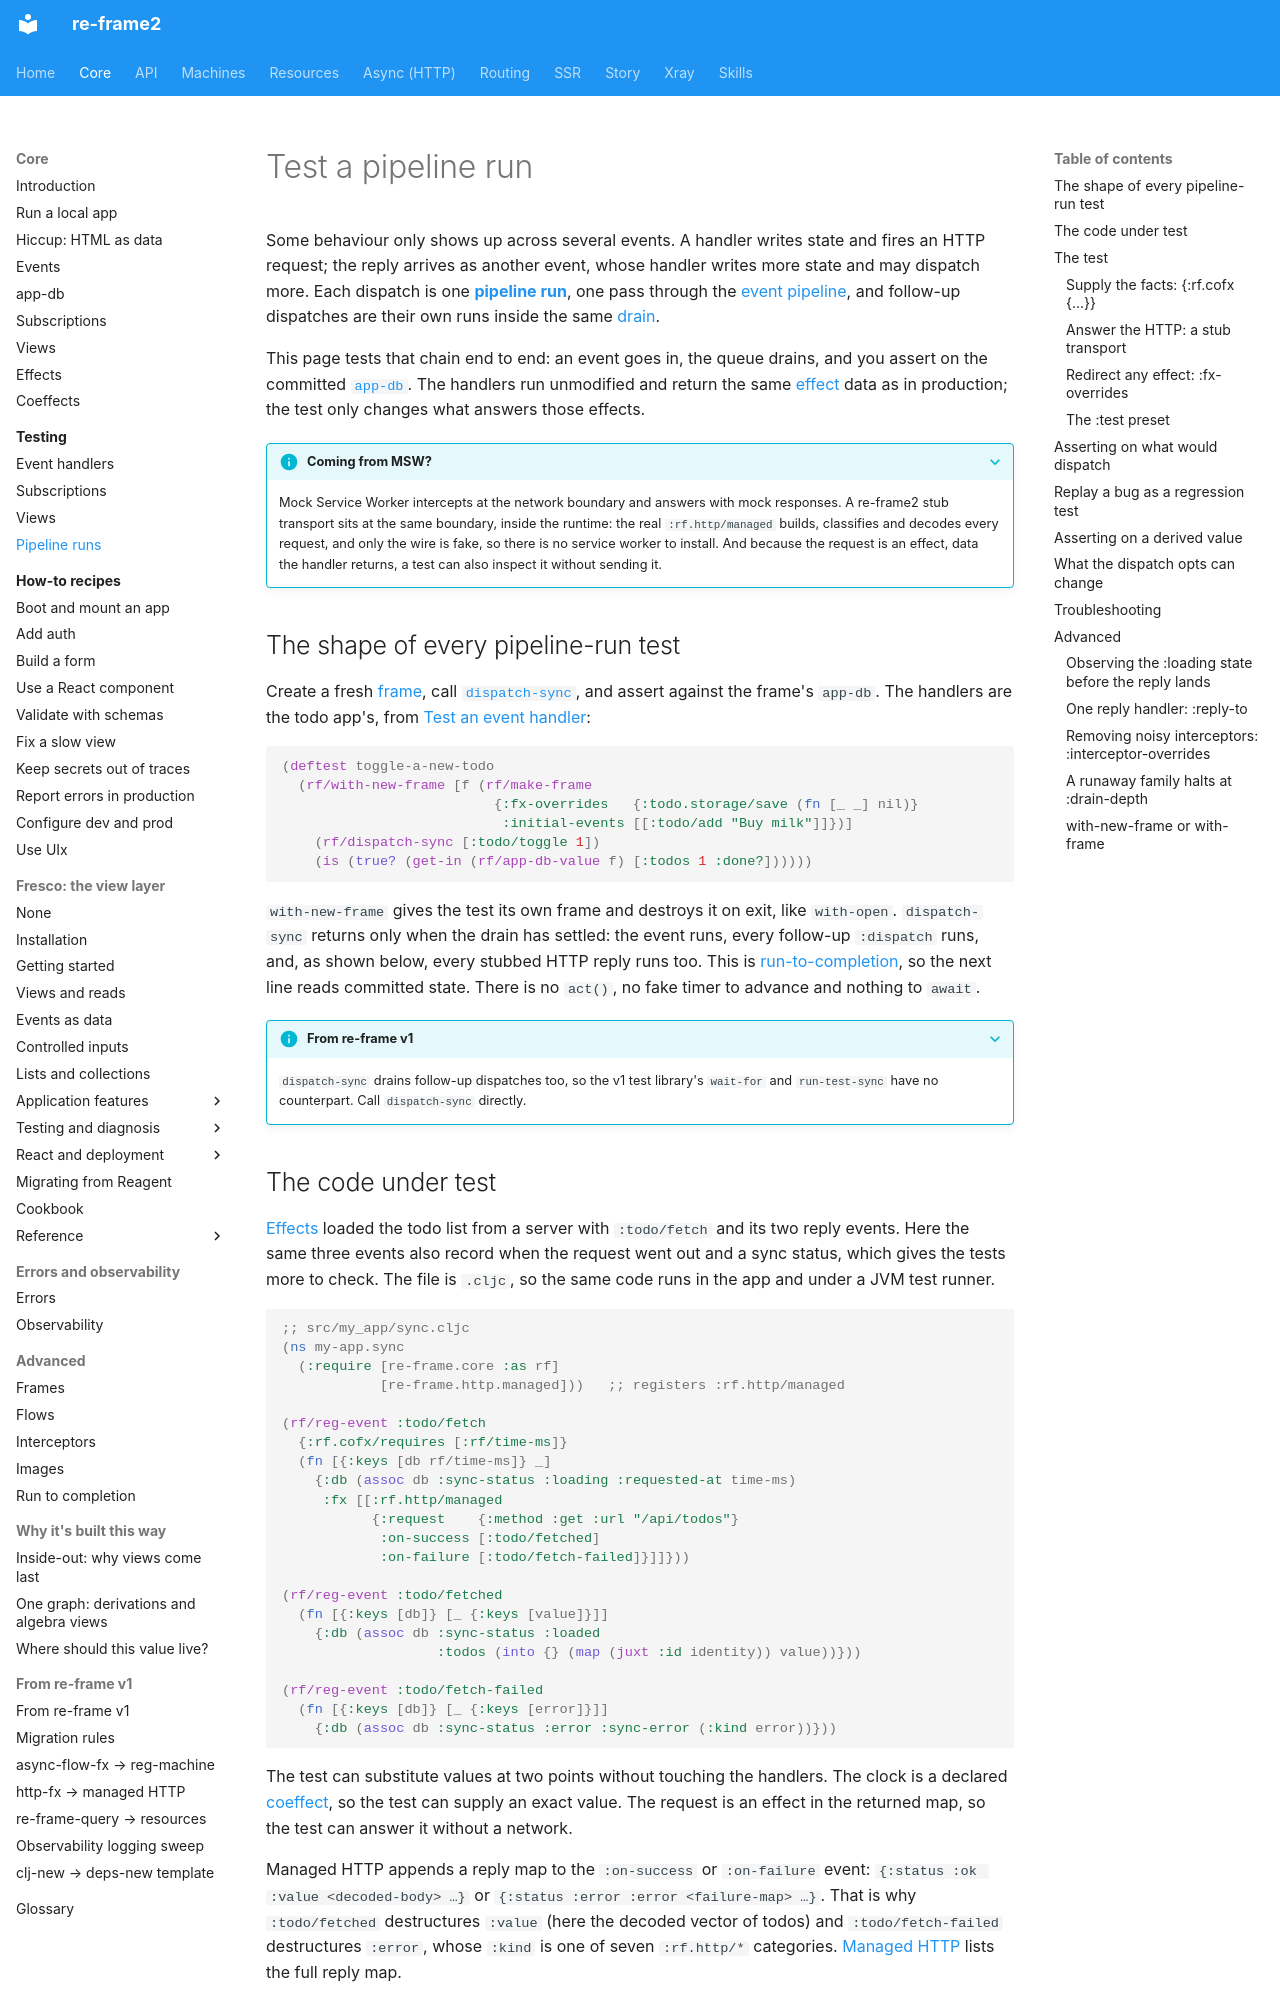

repository: day8/re-frame2 · page: core/testing/pipeline-runs/index.html · generator: mkdocs

# Test a pipeline run

Some behaviour only shows up across several events. A handler writes state and fires an HTTP request; the reply arrives as another event, whose handler writes more state and may dispatch more. Each dispatch is one [**pipeline run**](../glossary.md#run), one pass through the [event pipeline](../glossary.md#event-pipeline), and follow-up dispatches are their own runs inside the same [drain](../glossary.md#drain--run-to-completion).

This page tests that chain end to end: an event goes in, the queue drains, and you assert on the committed [`app-db`](../glossary.md#app-db). The handlers run unmodified and return the same [effect](../glossary.md#effect) data as in production; the test only changes what answers those effects.

??? info "Coming from MSW?"

    Mock Service Worker intercepts at the network boundary and answers with mock responses. A re-frame2 stub transport sits at the same boundary, inside the runtime: the real `:rf.http/managed` builds, classifies and decodes every request, and only the wire is fake, so there is no service worker to install. And because the request is an effect, data the handler returns, a test can also inspect it without sending it.

## The shape of every pipeline-run test

Create a fresh [frame](../glossary.md#frame), call [`dispatch-sync`](../glossary.md#dispatch-sync), and assert against the frame's `app-db`. The handlers are the todo app's, from [Test an event handler](event-handlers.md):

```clojure
(deftest toggle-a-new-todo
  (rf/with-new-frame [f (rf/make-frame
                          {:fx-overrides   {:todo.storage/save (fn [_ _] nil)}
                           :initial-events [[:todo/add "Buy milk"]]})]
    (rf/dispatch-sync [:todo/toggle 1])
    (is (true? (get-in (rf/app-db-value f) [:todos 1 :done?])))))
```

`with-new-frame` gives the test its own frame and destroys it on exit, like `with-open`. `dispatch-sync` returns only when the drain has settled: the event runs, every follow-up `:dispatch` runs, and, as shown below, every stubbed HTTP reply runs too. This is [run-to-completion](../glossary.md#drain--run-to-completion), so the next line reads committed state. There is no `act()`, no fake timer to advance and nothing to `await`.

??? info "From re-frame v1"

    `dispatch-sync` drains follow-up dispatches too, so the v1 test library's `wait-for` and `run-test-sync` have no counterpart. Call `dispatch-sync` directly.

## The code under test

[Effects](../effects.md#http) loaded the todo list from a server with `:todo/fetch` and its two reply events. Here the same three events also record when the request went out and a sync status, which gives the tests more to check. The file is `.cljc`, so the same code runs in the app and under a JVM test runner.

```clojure
;; src/my_app/sync.cljc
(ns my-app.sync
  (:require [re-frame.core :as rf]
            [re-frame.http.managed]))   ;; registers :rf.http/managed

(rf/reg-event :todo/fetch
  {:rf.cofx/requires [:rf/time-ms]}
  (fn [{:keys [db rf/time-ms]} _]
    {:db (assoc db :sync-status :loading :requested-at time-ms)
     :fx [[:rf.http/managed
           {:request    {:method :get :url "/api/todos"}
            :on-success [:todo/fetched]
            :on-failure [:todo/fetch-failed]}]]}))

(rf/reg-event :todo/fetched
  (fn [{:keys [db]} [_ {:keys [value]}]]
    {:db (assoc db :sync-status :loaded
                   :todos (into {} (map (juxt :id identity)) value))}))

(rf/reg-event :todo/fetch-failed
  (fn [{:keys [db]} [_ {:keys [error]}]]
    {:db (assoc db :sync-status :error :sync-error (:kind error))}))
```

The test can substitute values at two points without touching the handlers. The clock is a declared [coeffect](../glossary.md#coeffect), so the test can supply an exact value. The request is an effect in the returned map, so the test can answer it without a network.

Managed HTTP appends a reply map to the `:on-success` or `:on-failure` event: `{:status :ok :value <decoded-body> …}` or `{:status :error :error <failure-map> …}`. That is why `:todo/fetched` destructures `:value` (here the decoded vector of todos) and `:todo/fetch-failed` destructures `:error`, whose `:kind` is one of seven `:rf.http/*` categories. [Managed HTTP](../../async/http.md) lists the full reply map.
